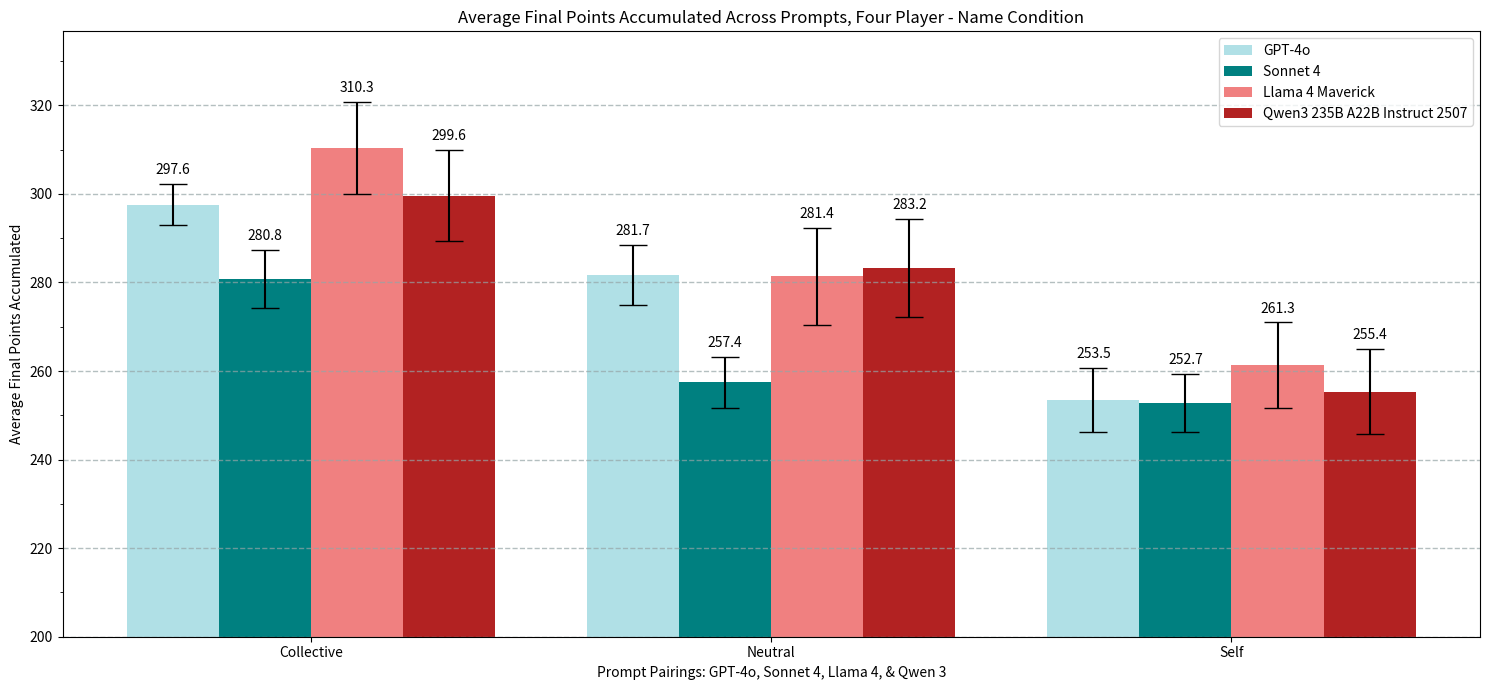

The matplotlib source for this figure:
import numpy as np
import matplotlib.pyplot as plt
import matplotlib.ticker as mticker

gpt_basic_final = [297.5759999999999,
                   281.7120000000001,
                   253.51999999999995]

claude_basic_final = [280.756,
                      257.4120000000001,
                      252.73999999999995]

llama_basic_final = [310.3159999999999,
                     281.3520000000001,
                     261.28]

qwen_basic_final = [299.6359999999999,
                    283.2320000000001,
                    255.35999999999996]

gpt_SE_final=[4.651672785823183,
              6.754242221670169,
              7.231600020797607]

claude_SE_final=[6.505077091783615,
                 5.665596599422873,
                 6.540160235835202]

llama_SE_final=[10.36695914797622,
                11.01696907530705,
                9.688533571433803]

qwen_SE_final=[4.5902472233342735,
               6.515585852464225,
               6.953173965779942]

width=0.2
labels = ['Collective',
          'Neutral',
          'Self']

x = np.arange(len(gpt_basic_final))
plt.figure(figsize=(15, 7))
plt.title("Average Final Points Accumulated Across Prompts, Four Player - Name Condition")
gpt_bars=plt.bar(x - 1.5*width, gpt_basic_final, width=width, yerr=gpt_SE_final, capsize=10, color='powderblue', label='GPT-4o')
claude_bars=plt.bar(x - 0.5*width, claude_basic_final, width=width, yerr=claude_SE_final, capsize=10, color='teal', label='Sonnet 4')
llama_bars=plt.bar(x + 0.5*width, llama_basic_final, width=width, yerr=llama_SE_final, capsize=10, color='lightcoral', label='Llama 4 Maverick')
qwen_bars=plt.bar(x + 1.5*width, qwen_basic_final, width=width, yerr=llama_SE_final, capsize=10, color='firebrick', label='Qwen3 235B A22B Instruct 2507')
plt.bar_label(gpt_bars, fmt='%.1f', padding=5)
plt.bar_label(claude_bars, fmt='%.1f', padding=5)
plt.bar_label(llama_bars, fmt='%.1f', padding=5)
plt.bar_label(qwen_bars, fmt='%.1f', padding=5)
plt.xticks(x, labels)
plt.ylabel("Average Final Points Accumulated")
plt.xlabel("Prompt Pairings: GPT-4o, Sonnet 4, Llama 4, & Qwen 3")
plt.ylim(bottom=200)
plt.grid(color='#95a5a6', linestyle='--', linewidth=1, axis='y', alpha=0.7)
plt.legend()
ax = plt.gca()
y_major_step=10
ax.yaxis.set_minor_locator(mticker.MultipleLocator(y_major_step))
plt.tight_layout()
plt.show()

